Dataset: DataSet (GitHub, pabllopf/Dataset-Pokemons). Classes: Bulbasaur, Charmander, Mewtwo, Pikachu, Squirtle.

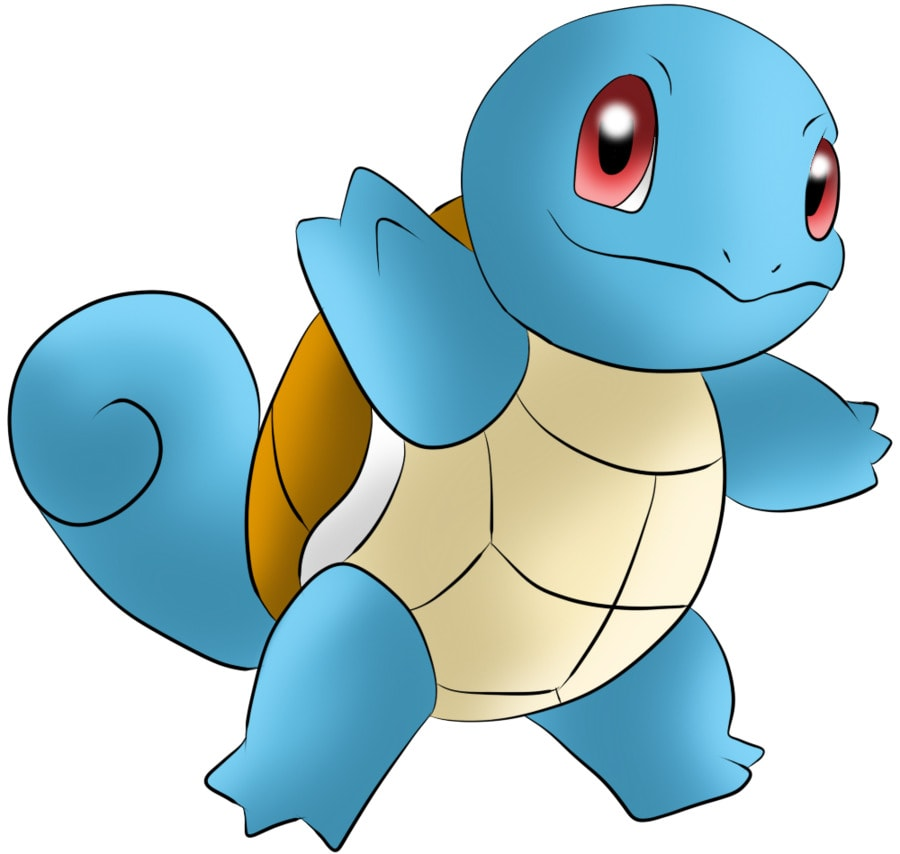
Label: Squirtle

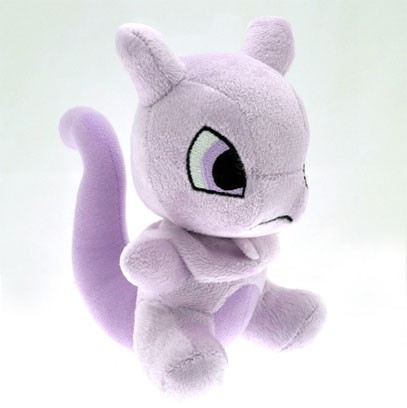
Label: Mewtwo

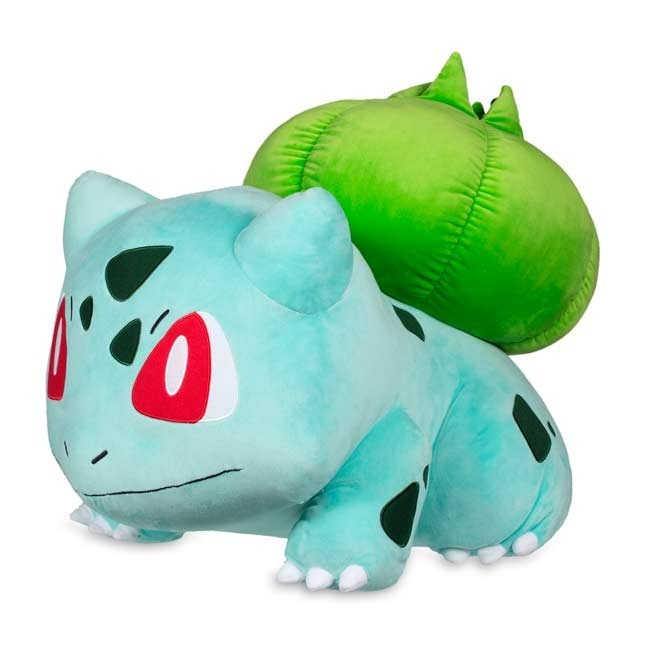
Label: Bulbasaur

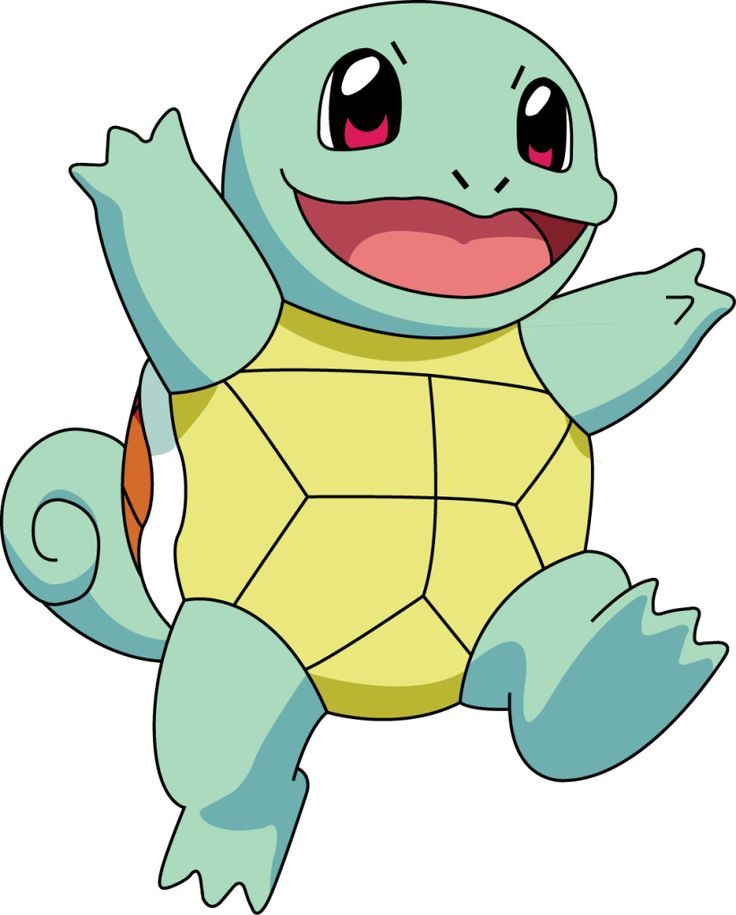
Label: Squirtle
